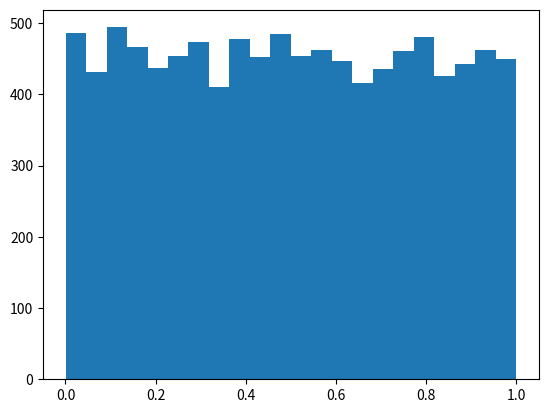

Generate this figure with matplotlib:
import numpy as np
import matplotlib.pyplot as plt

np.random.seed(0)

x = np.random.rand(10000)

plt.hist(x,bins='auto')
plt.show()
